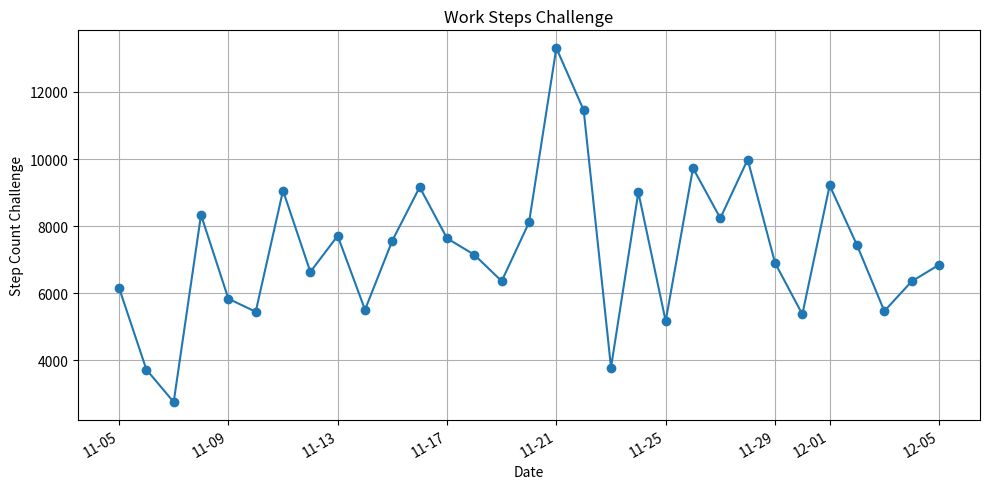

Generate this figure with matplotlib:
import matplotlib.pyplot as plt
import matplotlib.dates as mdates
from datetime import datetime

# Provided data
step_counts = [6167, 3730, 2762, 8337, 5840, 5450, 9061, 6639, 7713, 5510, 7572, 9163, 7639, 7148, 6363, 8110, 13307, 11455, 3790, 9012, 5172, 9730, 8237, 9986, 6908, 5375, 9214, 7435, 5470, 6356, 6848]
dates = ['11-5-2024', '11-6-2024', '11-7-2024', '11-8-2024', '11-9-2024', '11-10-2024', '11-11-2024', '11-12-2024', '11-13-2024', 
         '11-14-2024', '11-15-2024', '11-16-2024', '11-17-2024', '11-18-2024', '11-19-2024', '11-20-2024', '11-21-2024', '11-22-2024', 
         '11-23-2024', '11-24-2024', '11-25-2024', '11-26-2024', '11-27-2024', '11-28-2024', '11-29-2024', '11-30-2024', '12-1-2024', '12-2-2024', '12-3-2024', '12-4-2024', '12-5-2024']

# Convert date strings to datetime objects for plotting
date_objs = [datetime.strptime(d, '%m-%d-%Y') for d in dates]

# Plot the data
plt.figure(figsize=(10, 5))
plt.plot(date_objs, step_counts, marker='o')
plt.gca().xaxis.set_major_formatter(mdates.DateFormatter('%m-%d'))
plt.gcf().autofmt_xdate()
plt.xlabel('Date')
plt.ylabel('Step Count Challenge')
plt.title('Work Steps Challenge')
plt.grid(True)
plt.tight_layout()
plt.show()

print(len(step_counts))
print(len(dates))

